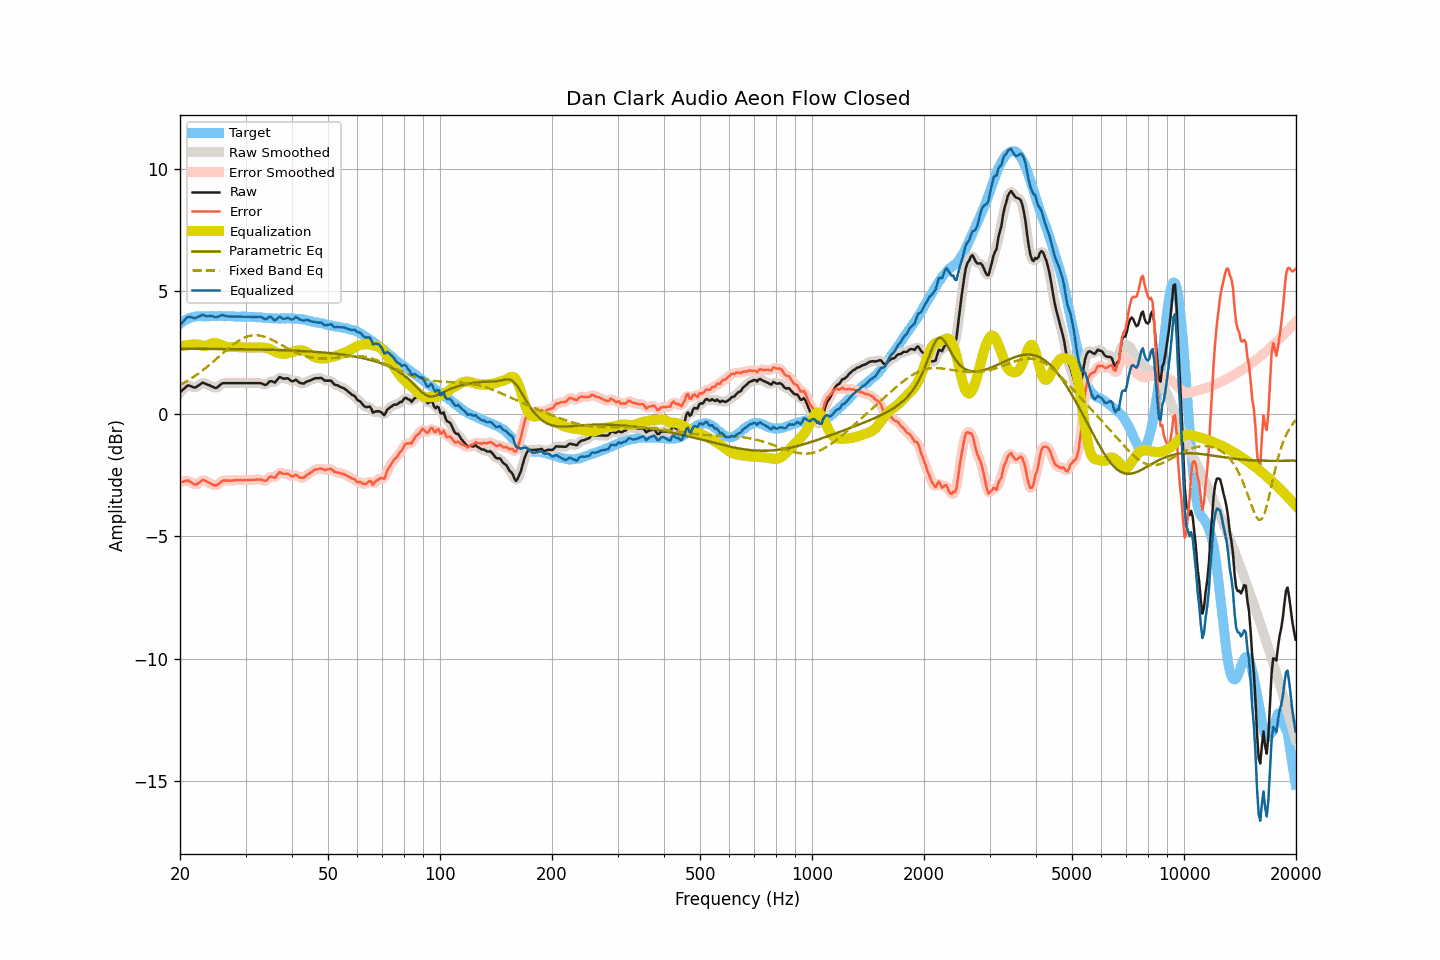

The data file committed next to this chart (first rows):
frequency, raw, smoothed, error, error_smoothed, equalization, parametric_eq, fixed_band_eq, equalized_raw, equalized_smoothed, target
20.00, 0.87, 0.86, -2.80, -2.81, 2.74, 2.65, 1.17, 3.61, 3.60, 3.67
20.20, 0.93, 0.93, -2.79, -2.78, 2.76, 2.65, 1.21, 3.69, 3.69, 3.71
20.40, 0.99, 1.00, -2.78, -2.76, 2.77, 2.65, 1.24, 3.76, 3.77, 3.76
20.61, 1.05, 1.05, -2.75, -2.75, 2.79, 2.65, 1.28, 3.83, 3.84, 3.79
20.81, 1.11, 1.11, -2.74, -2.73, 2.80, 2.65, 1.32, 3.90, 3.90, 3.84
21.02, 1.16, 1.14, -2.73, -2.74, 2.80, 2.65, 1.36, 3.96, 3.94, 3.88
21.23, 1.14, 1.14, -2.77, -2.76, 2.81, 2.65, 1.40, 3.95, 3.95, 3.90
21.44, 1.12, 1.12, -2.81, -2.81, 2.81, 2.65, 1.44, 3.93, 3.93, 3.92
21.66, 1.09, 1.09, -2.85, -2.85, 2.83, 2.65, 1.48, 3.91, 3.91, 3.94
21.87, 1.07, 1.08, -2.88, -2.88, 2.83, 2.65, 1.53, 3.90, 3.91, 3.95
22.09, 1.08, 1.09, -2.89, -2.88, 2.83, 2.65, 1.57, 3.91, 3.91, 3.97
22.31, 1.13, 1.12, -2.85, -2.86, 2.82, 2.65, 1.62, 3.95, 3.94, 3.98
22.54, 1.17, 1.17, -2.81, -2.81, 2.80, 2.65, 1.66, 3.97, 3.98, 3.98
22.76, 1.22, 1.22, -2.76, -2.75, 2.79, 2.65, 1.71, 4.00, 4.01, 3.98
22.99, 1.27, 1.25, -2.70, -2.72, 2.77, 2.64, 1.76, 4.04, 4.02, 3.97
23.22, 1.25, 1.25, -2.72, -2.72, 2.76, 2.64, 1.81, 4.01, 4.01, 3.97
23.45, 1.22, 1.22, -2.75, -2.74, 2.77, 2.64, 1.86, 3.98, 3.99, 3.97
23.69, 1.19, 1.19, -2.79, -2.78, 2.78, 2.64, 1.92, 3.97, 3.98, 3.97
23.92, 1.17, 1.16, -2.81, -2.81, 2.81, 2.64, 1.97, 3.98, 3.98, 3.97
24.16, 1.14, 1.14, -2.85, -2.85, 2.85, 2.64, 2.03, 3.98, 3.98, 3.98
24.40, 1.11, 1.10, -2.89, -2.88, 2.87, 2.64, 2.08, 3.98, 3.97, 3.99
24.65, 1.08, 1.07, -2.90, -2.91, 2.89, 2.64, 2.14, 3.96, 3.96, 3.98
24.89, 1.05, 1.06, -2.93, -2.92, 2.88, 2.64, 2.20, 3.93, 3.94, 3.98
25.14, 1.07, 1.07, -2.91, -2.91, 2.87, 2.64, 2.25, 3.94, 3.95, 3.98
25.39, 1.12, 1.12, -2.87, -2.87, 2.85, 2.64, 2.31, 3.97, 3.97, 3.99
25.65, 1.18, 1.17, -2.81, -2.81, 2.82, 2.64, 2.37, 4.00, 4.00, 3.99
25.91, 1.23, 1.22, -2.75, -2.76, 2.80, 2.64, 2.43, 4.02, 4.02, 3.98
26.16, 1.25, 1.24, -2.73, -2.73, 2.77, 2.64, 2.49, 4.02, 4.01, 3.98
26.43, 1.25, 1.25, -2.73, -2.72, 2.75, 2.64, 2.54, 3.99, 4.00, 3.97
26.69, 1.25, 1.25, -2.73, -2.73, 2.73, 2.64, 2.60, 3.98, 3.98, 3.97
26.96, 1.25, 1.25, -2.73, -2.73, 2.72, 2.64, 2.66, 3.97, 3.97, 3.98
27.23, 1.25, 1.25, -2.73, -2.73, 2.72, 2.64, 2.71, 3.96, 3.96, 3.98
27.50, 1.25, 1.25, -2.73, -2.73, 2.72, 2.63, 2.76, 3.97, 3.97, 3.98
27.77, 1.25, 1.25, -2.72, -2.72, 2.72, 2.63, 2.81, 3.97, 3.97, 3.97
28.05, 1.25, 1.25, -2.72, -2.72, 2.72, 2.63, 2.86, 3.97, 3.97, 3.97
28.33, 1.25, 1.25, -2.71, -2.71, 2.72, 2.63, 2.91, 3.96, 3.96, 3.96
28.62, 1.25, 1.25, -2.71, -2.71, 2.71, 2.63, 2.96, 3.96, 3.96, 3.95
28.90, 1.25, 1.25, -2.71, -2.71, 2.71, 2.63, 3.00, 3.96, 3.96, 3.96
29.19, 1.25, 1.25, -2.70, -2.71, 2.71, 2.63, 3.04, 3.96, 3.96, 3.95
29.48, 1.25, 1.25, -2.72, -2.71, 2.71, 2.63, 3.07, 3.96, 3.96, 3.97
29.78, 1.25, 1.25, -2.71, -2.71, 2.71, 2.63, 3.10, 3.96, 3.96, 3.96
30.08, 1.25, 1.25, -2.72, -2.71, 2.71, 2.63, 3.13, 3.96, 3.96, 3.96
30.38, 1.25, 1.25, -2.71, -2.71, 2.71, 2.63, 3.15, 3.96, 3.96, 3.95
30.68, 1.25, 1.25, -2.70, -2.71, 2.71, 2.62, 3.17, 3.95, 3.95, 3.95
30.99, 1.25, 1.25, -2.70, -2.70, 2.70, 2.62, 3.18, 3.95, 3.95, 3.95
31.30, 1.25, 1.25, -2.70, -2.70, 2.70, 2.62, 3.19, 3.94, 3.94, 3.95
31.61, 1.25, 1.25, -2.70, -2.70, 2.69, 2.62, 3.20, 3.94, 3.94, 3.94
31.93, 1.25, 1.25, -2.69, -2.69, 2.69, 2.62, 3.20, 3.94, 3.94, 3.94
32.24, 1.25, 1.25, -2.68, -2.69, 2.70, 2.62, 3.20, 3.95, 3.95, 3.93
32.57, 1.25, 1.25, -2.69, -2.68, 2.71, 2.62, 3.19, 3.95, 3.96, 3.94
32.89, 1.25, 1.24, -2.69, -2.69, 2.71, 2.62, 3.18, 3.95, 3.95, 3.93
33.22, 1.23, 1.22, -2.69, -2.71, 2.70, 2.61, 3.17, 3.93, 3.92, 3.92
33.55, 1.20, 1.19, -2.72, -2.72, 2.69, 2.61, 3.15, 3.89, 3.89, 3.92
33.89, 1.17, 1.18, -2.74, -2.73, 2.68, 2.61, 3.13, 3.85, 3.87, 3.91
34.23, 1.20, 1.21, -2.72, -2.70, 2.68, 2.61, 3.11, 3.87, 3.89, 3.91
34.57, 1.27, 1.26, -2.63, -2.64, 2.66, 2.61, 3.08, 3.93, 3.92, 3.90
34.92, 1.33, 1.31, -2.57, -2.59, 2.64, 2.61, 3.05, 3.96, 3.94, 3.90
35.27, 1.33, 1.31, -2.57, -2.58, 2.60, 2.60, 3.02, 3.93, 3.92, 3.89
35.62, 1.30, 1.30, -2.59, -2.59, 2.57, 2.60, 2.99, 3.86, 3.87, 3.89
35.97, 1.27, 1.30, -2.62, -2.59, 2.53, 2.60, 2.95, 3.80, 3.84, 3.89
... 635 more rows
